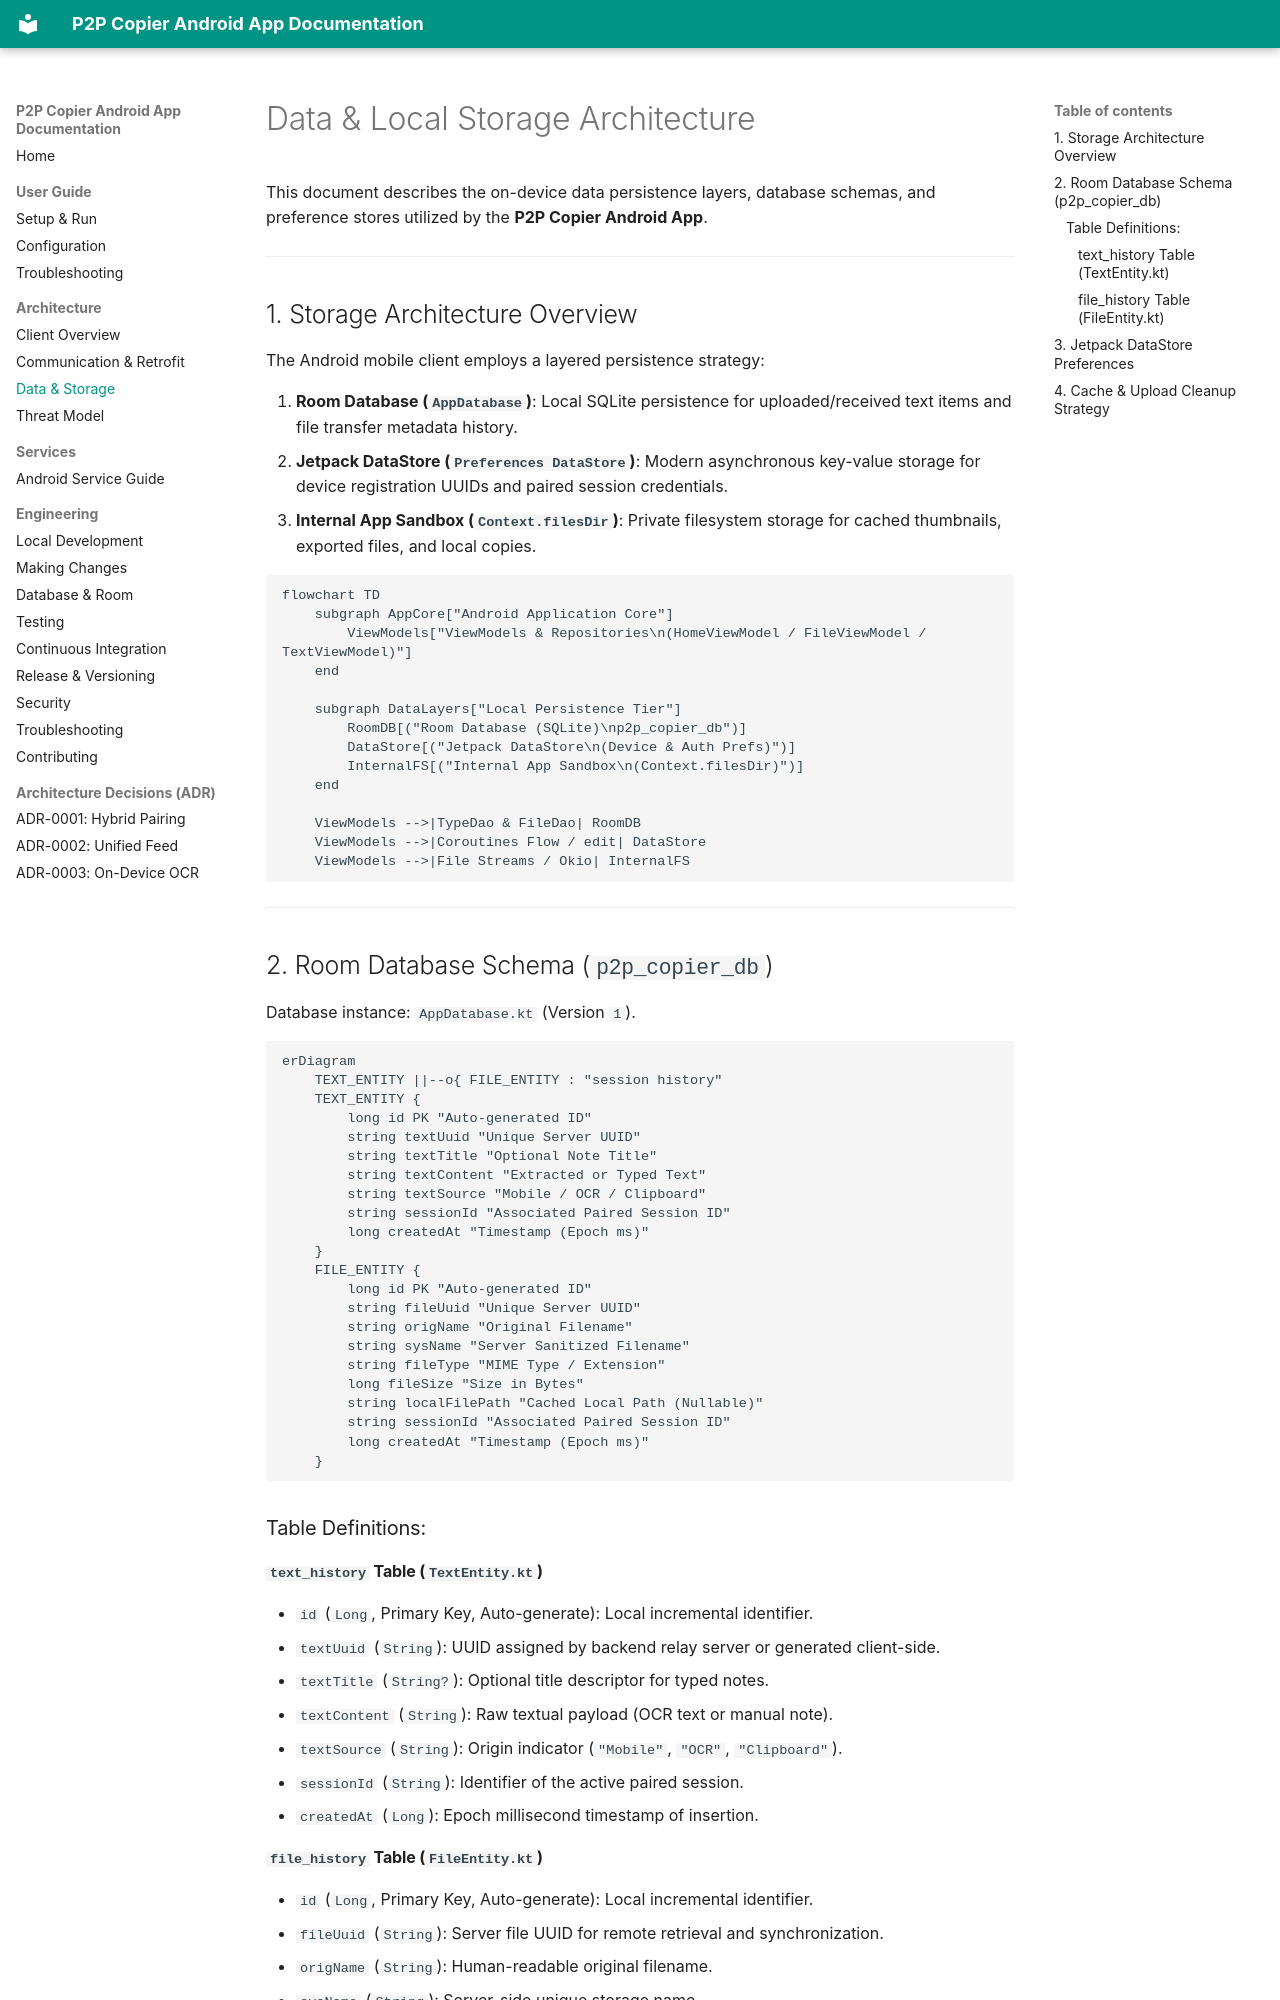

repository: Niccher/PC-to-Phone-Copier-App · page: architecture/data-and-storage/index.html · generator: mkdocs

# Data & Local Storage Architecture

This document describes the on-device data persistence layers, database schemas, and preference stores utilized by the **P2P Copier Android App**.

---

## 1. Storage Architecture Overview

The Android mobile client employs a layered persistence strategy:

1. **Room Database (`AppDatabase`)**: Local SQLite persistence for uploaded/received text items and file transfer metadata history.
2. **Jetpack DataStore (`Preferences DataStore`)**: Modern asynchronous key-value storage for device registration UUIDs and paired session credentials.
3. **Internal App Sandbox (`Context.filesDir`)**: Private filesystem storage for cached thumbnails, exported files, and local copies.

```mermaid
flowchart TD
    subgraph AppCore["Android Application Core"]
        ViewModels["ViewModels & Repositories\n(HomeViewModel / FileViewModel / TextViewModel)"]
    end

    subgraph DataLayers["Local Persistence Tier"]
        RoomDB[("Room Database (SQLite)\np2p_copier_db")]
        DataStore[("Jetpack DataStore\n(Device & Auth Prefs)")]
        InternalFS[("Internal App Sandbox\n(Context.filesDir)")]
    end

    ViewModels -->|TypeDao & FileDao| RoomDB
    ViewModels -->|Coroutines Flow / edit| DataStore
    ViewModels -->|File Streams / Okio| InternalFS
```

---

## 2. Room Database Schema (`p2p_copier_db`)

Database instance: `AppDatabase.kt` (Version `1`).

```mermaid
erDiagram
    TEXT_ENTITY ||--o{ FILE_ENTITY : "session history"
    TEXT_ENTITY {
        long id PK "Auto-generated ID"
        string textUuid "Unique Server UUID"
        string textTitle "Optional Note Title"
        string textContent "Extracted or Typed Text"
        string textSource "Mobile / OCR / Clipboard"
        string sessionId "Associated Paired Session ID"
        long createdAt "Timestamp (Epoch ms)"
    }
    FILE_ENTITY {
        long id PK "Auto-generated ID"
        string fileUuid "Unique Server UUID"
        string origName "Original Filename"
        string sysName "Server Sanitized Filename"
        string fileType "MIME Type / Extension"
        long fileSize "Size in Bytes"
        string localFilePath "Cached Local Path (Nullable)"
        string sessionId "Associated Paired Session ID"
        long createdAt "Timestamp (Epoch ms)"
    }
```

### Table Definitions:

#### `text_history` Table (`TextEntity.kt`)
- `id` (`Long`, Primary Key, Auto-generate): Local incremental identifier.
- `textUuid` (`String`): UUID assigned by backend relay server or generated client-side.
- `textTitle` (`String?`): Optional title descriptor for typed notes.
- `textContent` (`String`): Raw textual payload (OCR text or manual note).
- `textSource` (`String`): Origin indicator (`"Mobile"`, `"OCR"`, `"Clipboard"`).
- `sessionId` (`String`): Identifier of the active paired session.
- `createdAt` (`Long`): Epoch millisecond timestamp of insertion.
